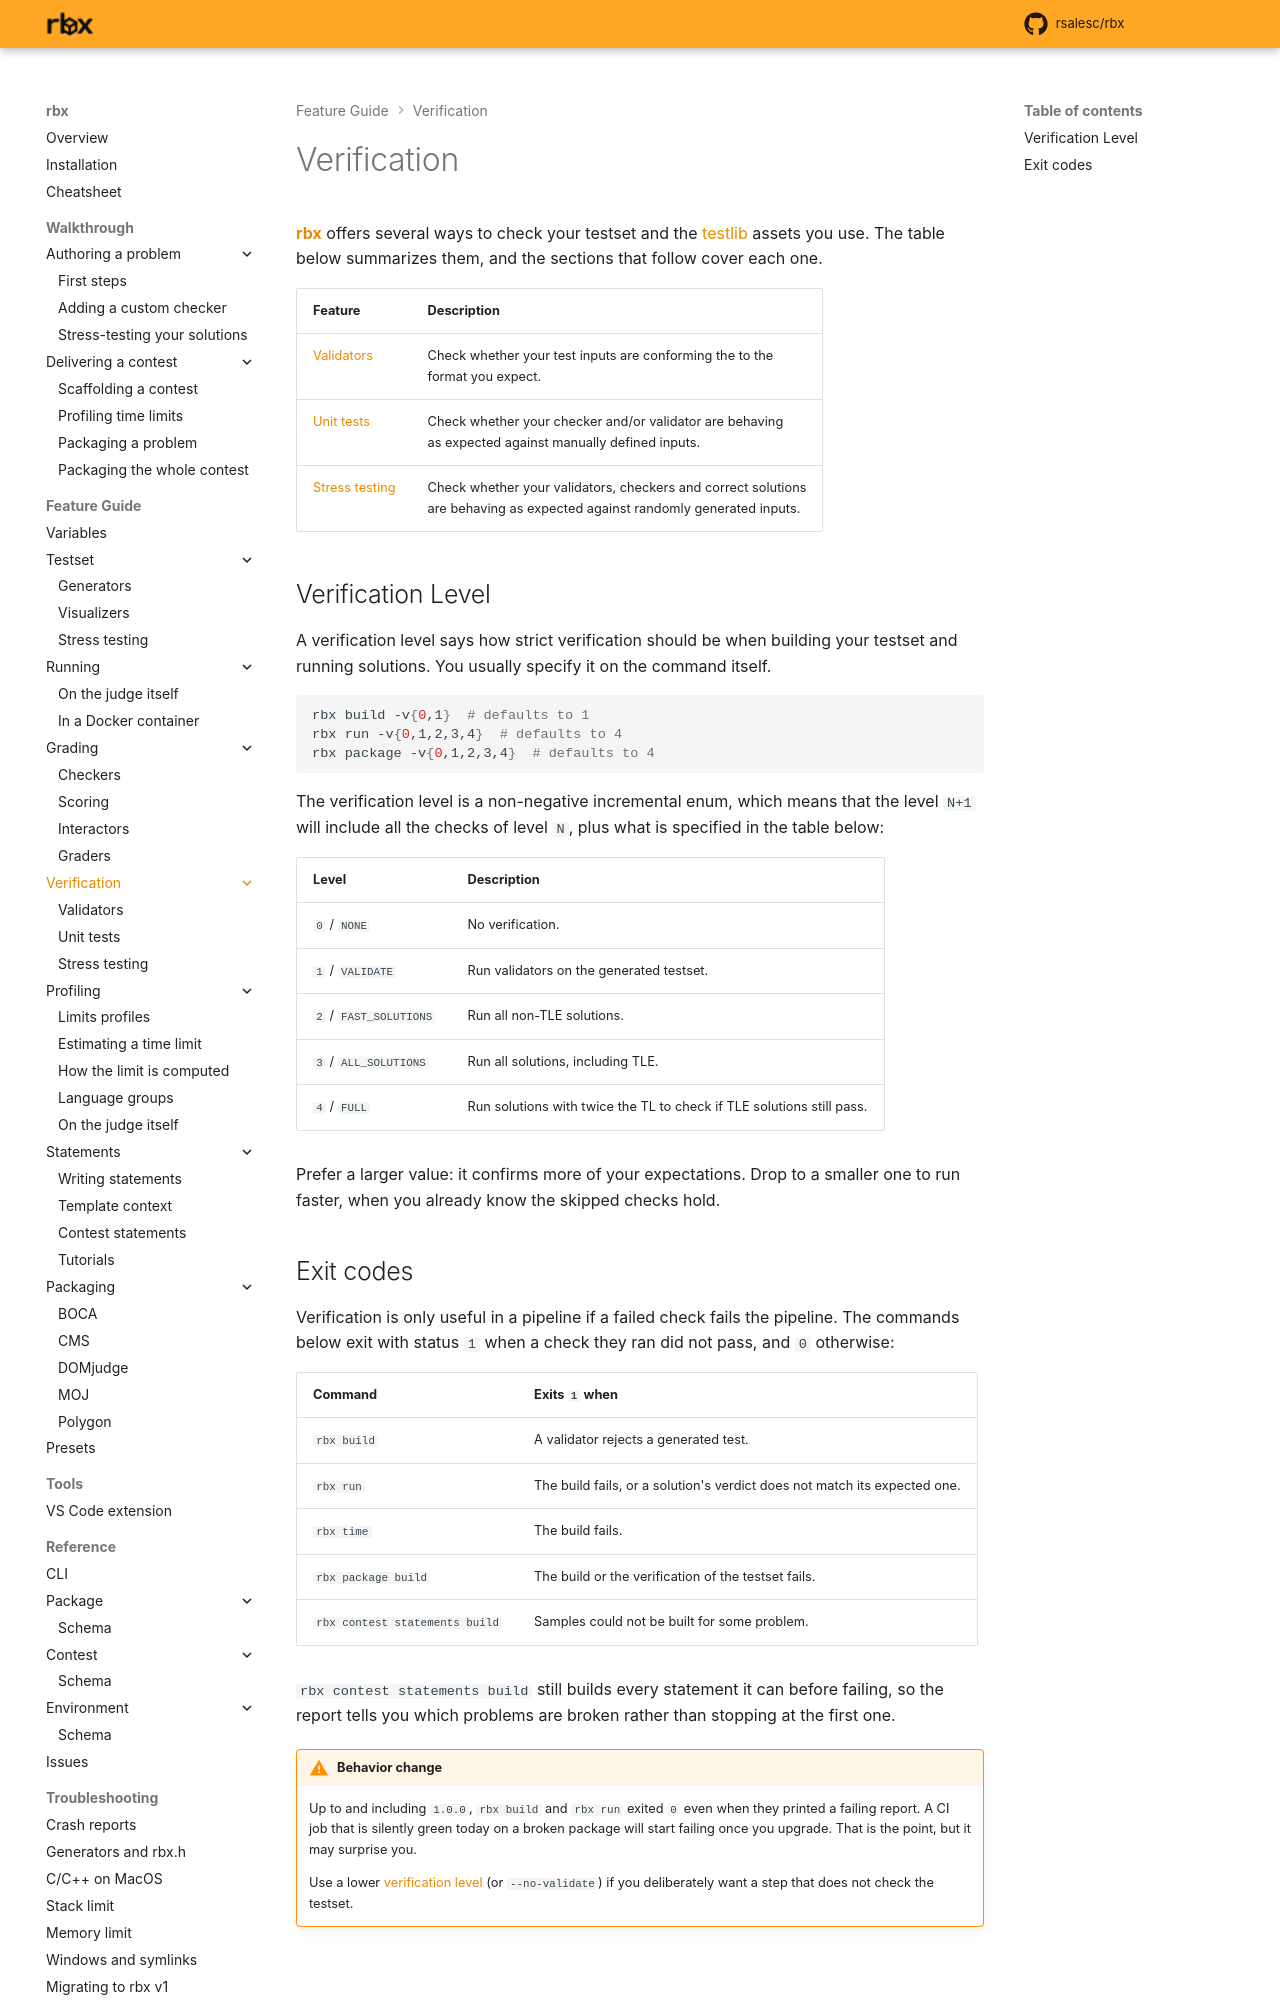

repository: rsalesc/rbx · page: setters/verification/index.html · generator: mkdocs

# Verification

{{rbx}} offers several ways to check your testset and the {{testlib}} assets you use. The table
below summarizes them, and the sections that follow cover each one.

+-------------------------------------------+---------------------------------------------------------------+
|                  Feature                  |                          Description                          |
+===========================================+===============================================================+
| [Validators](validators.md)               | Check whether your test inputs are conforming the to the      |
|                                           | format you expect.                                            |
+-------------------------------------------+---------------------------------------------------------------+
| [Unit tests](unit-tests.md)               | Check whether your checker and/or validator are behaving      |
|                                           | as expected against manually defined inputs.                  |
+-------------------------------------------+---------------------------------------------------------------+
| [Stress testing](/setters/stress-testing) | Check whether your validators, checkers and correct solutions |
|                                           | are behaving as expected against randomly generated inputs.   |
+-------------------------------------------+---------------------------------------------------------------+

## Verification Level

A verification level says how strict verification should be when building your testset and
running solutions. You usually specify it on the command itself.

```bash
rbx build -v{0,1}  # defaults to 1
rbx run -v{0,1,2,3,4}  # defaults to 4
rbx package -v{0,1,2,3,4}  # defaults to 4
```

{{ asciinema("verification-levels") }}

The verification level is a non-negative incremental enum, which means that the level
`N+1` will include all the checks of level `N`, plus what is specified in
the table below:

|         Level          |                              Description                              |
| ---------------------- | --------------------------------------------------------------------- |
| `0` / `NONE`           | No verification.                                                      |
| `1` / `VALIDATE`       | Run validators on the generated testset.                              |
| `2` / `FAST_SOLUTIONS` | Run all non-TLE solutions.                                            |
| `3` / `ALL_SOLUTIONS`  | Run all solutions, including TLE.                                     |
| `4` / `FULL`           | Run solutions with twice the TL to check if TLE solutions still pass. |

Prefer a larger value: it confirms more of your expectations. Drop to a smaller one to run
faster, when you already know the skipped checks hold.
